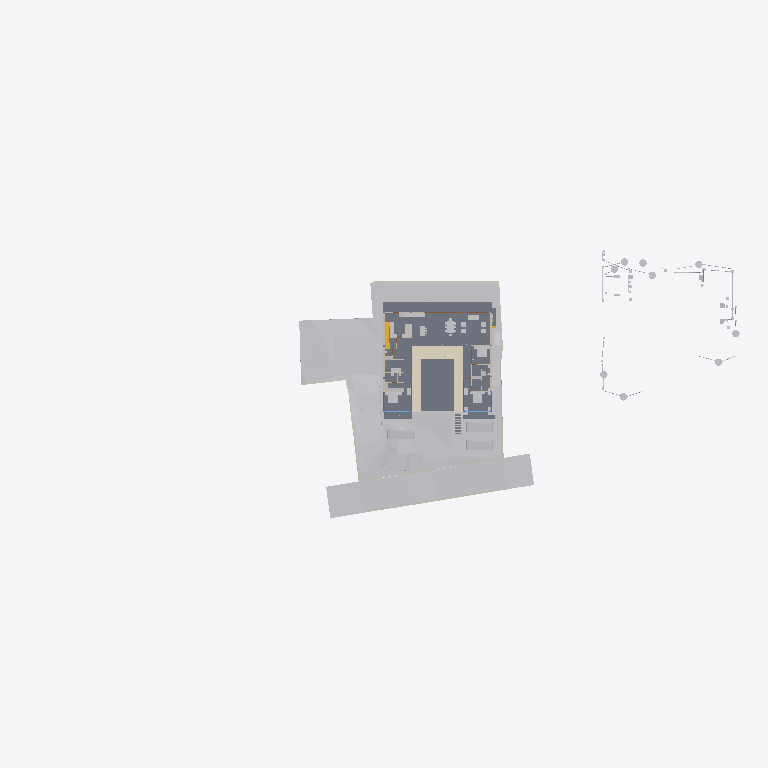
Plan cut of the same IFC building model at storey 'FF Lvl' (level 0.00 m, cut at 1.40 m), seen from above with north up, elements coloured by IFC class: 30 other elements (light grey), 14 walls (beige), 5 slabs (grey), 3 doors (brown), 1 covering (cream), 1 stair flight (yellow). Cut surfaces are drawn darker.
Extent 136.0 m × 51.4 m × 28.6 m (x, y, z). Storeys (9): Footing at -3.50 m; Site at -2.70 m; GF at -2.55 m; FF Lvl at 0.00 m; Plumbing at 0.00 m; FF at 0.45 m; FF Lintel at 3.15 m; schedule at 3.50 m; SF at 3.65 m. Elements (677): 135 IfcBeam, 96 IfcPipeSegment, 79 IfcWall, 45 IfcSlab, 43 IfcColumn, 40 IfcDoor, 37 IfcWindow, 32 IfcSanitaryTerminal, 30 IfcFurniture, 25 IfcEarthworksCut, 22 IfcGeographicElement, 20 IfcDistributionChamberElement.

HEADER;
FILE_DESCRIPTION(('ViewDefinition [CoordinationView]'),'2;1');
FILE_NAME('Manilal.ifc','2025-07-22T16:12:41+05:30',(),(),'IfcOpenShell 0.8.3-post1','Bonsai 0.8.3-post1','');
FILE_SCHEMA(('IFC4X3'));
ENDSEC;
DATA;
#1480=IFCPROJECT('2TuuvCHJz54PsFPcraEbH$',$,'My Project',$,$,$,$,(#3,#128),#1481);
#3305=IFCSITE('0lpfVeOW52QfroqLYyHNY2',$,'My Site',$,$,#26,$,$,$,$,$,$,$,$);
#3313=IFCBUILDING('0MzaWOaS178x5FMqOflU3C',$,'My Building',$,$,#25,$,$,$,$,$,$);
#2081=IFCBUILDINGSTOREY('09kFoqoxrCvB1_fcEsMZsQ',$,'FF',$,$,#217,$,$,$,$);
#2986=IFCBUILDINGSTOREY('0zoFHJ9PnFW80M$mIVDQW3',$,'GF',$,$,#14477,$,$,$,$);
#17145=IFCBUILDINGSTOREY('0MckaoTknA3edZMUNhTyAK',$,'SF',$,$,#17254,$,$,$,$);
#20035=IFCBUILDINGSTOREY('3LpnsPikv4mRTBpfC3WQtx',$,'FF Lvl',$,$,#20051,$,$,$,$);
#23582=IFCBUILDINGSTOREY('0DtUgpQ1b6nBmkLmvc_ehu',$,'FF Lintel',$,$,#23767,$,$,$,$);
#459032=IFCBUILDINGSTOREY('2nxT8wHGnDX9t8LjuK$yoz',$,'Footing',$,$,#459177,$,$,$,$);
#482732=IFCBUILDINGSTOREY('0qJiDzySr4lhgisX7t8beM',$,'Site',$,$,#482753,$,$,$,$);
#485569=IFCBUILDINGSTOREY('33UZQ2TSvAg8IY4x5QCp2i',$,'schedule',$,$,#490135,$,$,$,$);
#507278=IFCBUILDINGSTOREY('0fi$VcvNr0Zu6wnPuK6jDB',$,'Plumbing',$,$,#507299,$,$,$,$);
#457595=IFCGEOGRAPHICELEMENT('1mqx3WFMb0_xZzgY5_pKpf',$,'Site',$,$,$,#458342,$,.TERRAIN.);
#506523=IFCGEOGRAPHICELEMENT('20M0x6_hv1D8u5ftoKpVy3',$,'Road',$,$,$,#506537,$,.TERRAIN.);
#2047=IFCSLAB('0o4IYvr$r5a9xXip1qf77x',$,'Slab',$,$,#57250,#2052,$,$);
#460540=IFCEARTHWORKSCUT('3NfQzW2p90kemh8IGcUxhf',$,'roader',$,$,#461135,#461124,$,.PAVEMENTMILLING.);
#19980=IFCSLAB('0gBflP6QrCERrajZS4Jcb5',$,'Slab',$,$,#244961,#19995,$,$);
#444096=IFCCOVERING('0_sfUdWJL30geCimsSdPtS',$,'Covering',$,$,#444126,#444111,$,$);
#446077=IFCVEHICLE('2$JJjIzDr6fuhTHFNPOXyx',$,'Vehicle',$,$,#461274,#446090,$,$);
#446110=IFCVEHICLE('375bP1QIr5xwaw0xewwnFn',$,'Vehicle',$,$,#461279,#446123,$,$);
#446049=IFCVEHICLE('1yICD2o296ROLrpKuhe72z',$,'Vehicle',$,$,#461269,#446062,$,$);
#363504=IFCSLAB('0r6Ht4Hfz9hfKU4rzPm32Z',$,'Slab',$,$,#363537,#363513,$,$);
#363538=IFCSLAB('0rfp_Ohov2qeqT3_TxdHEi',$,'Slab',$,$,#363567,#363547,$,$);
#441052=IFCWALL('1WNacC15X0Xf0V_b60Qnrw',$,'Wall',$,$,#441102,#441063,$,$);
#7058=IFCFURNITURE('29pE85kkP97uASnGdXI9bH',$,'Furniture',$,$,#493952,#7090,$,$);
#229124=IFCWALL('3MfSYaOiTA4AjSKpPvRhyi',$,'Wall',$,$,#395482,#229135,$,$);
#51049=IFCSTAIRFLIGHT('0QDG9AXQX0PgjOZTZBSSJQ',$,'StairFlight',$,$,#330515,#51062,$,12,11,0.183333337306976,0.150000005960464,.STRAIGHT.);
#11846=IFCFURNITURE('39rrc9a3PCpOjz$eiTdf$W',$,'Furniture',$,$,#447512,#11878,$,$);
#12030=IFCFURNITURE('3B8s7E7fjDlO_NqnYQjYof',$,'Furniture',$,$,#33408,#12043,$,$);
#11957=IFCFURNITURE('2J33rbez11iRfVrYceM8DY',$,'Furniture',$,$,#305743,#11970,$,$);
#449171=IFCFURNITURE('1rzBAdF2XDYQCO3KH26Ul$',$,'Furniture',$,$,#449207,#449182,$,$);
#362573=IFCSLAB('1kNiYiJ25CpB2FM_apFwUL',$,'Slab',$,$,#363002,#362594,$,$);
#35319=IFCWALL('2ecVpX7frBE9HnXe73i5Ta',$,'Wall',$,$,#243891,#35339,$,$);
#36042=IFCWALL('2FDZc$1Z57bgSDQnhsHhc1',$,'Wall',$,$,#481726,#36062,$,$);
#44057=IFCWALL('1nWrLatmX5UucIWFwHwqn7',$,'Wall',$,$,#492851,#44077,$,$);
#37612=IFCWALL('2oouJeu9XF0PkUjeEvxQOm',$,'Wall',$,$,#502220,#37632,$,$);
#395961=IFCWALL('2oTy5UOG136OtM3IP_qiPs',$,'Wall',$,$,#396036,#395972,$,$);
#7098=IFCFURNITURE('3MXk8gWif1ohE$RfY6DOqq',$,'Furniture',$,$,#445182,#7130,$,$);
#19509=IFCFURNISHINGELEMENT('1wEKKIVzjDLeDjVjJGXiki',$,'FurnishingElement',$,$,#446142,#19541,$);
#26337=IFCWALL('0dMaumaK11Re$pxoZyVSQ9',$,'Wall',$,$,#27501,#26348,$,$);
#244456=IFCFURNISHINGELEMENT('1V34mhiDv5wggbUM6jRsQC',$,'FurnishingElement',$,$,#481815,#244484,$);
#469709=IFCEARTHWORKSCUT('24tjs_WczFGx2s92wm5ufQ',$,'Cut',$,$,#470177,#469722,$,.BASE_EXCAVATION.);
#518690=IFCPIPESEGMENT('2Jbog8WJb7YeRM_yzNepbx',$,'PipeSegment',$,$,#522892,#518689,$,.FLEXIBLESEGMENT.);
#230171=IFCWALL('1HPS5ge59FQA3Ucv4$dmpm',$,'Wall',$,$,#230227,#230182,$,$);
#229971=IFCWALL('2oOsi6buvCeB4sZT1ijFA2',$,'Wall',$,$,#230065,#229982,$,$);
#510933=IFCWASTETERMINAL('3h7h8u_I98lOH4BWXVcUCV',$,'WasteTerminal',$,$,#521224,#510932,$,$);
#26770=IFCWALL('27WVA19Qv4efvQm6cWiqsn',$,'Wall',$,$,#452668,#26781,$,$);
#508490=IFCWASTETERMINAL('1OWuyMCJP2_OZApOQstq1c',$,'WasteTerminal',$,$,#523057,#508489,$,$);
#518049=IFCWASTETERMINAL('291ZfaJMX2QgzA0yx6Dgbh',$,'WasteTerminal',$,$,#523077,#518048,$,$);
#27353=IFCWALL('2Y2Bm57Cb8Exxz7st0aRUc',$,'Wall',$,$,#214921,#27364,$,$);
#509793=IFCWASTETERMINAL('3_QFW0rpD0fOfz0D8Sh78w',$,'WasteTerminal',$,$,#523062,#509792,$,$);
#510664=IFCWASTETERMINAL('0v1hqfc$r1$wf5R2fPkqwY',$,'WasteTerminal',$,$,#523067,#510663,$,$);
#515861=IFCWASTETERMINAL('0Ad29SWDzBMQDSnJqygR91',$,'WasteTerminal',$,$,#523072,#515860,$,$);
#518524=IFCWASTETERMINAL('07hSMs10X3ZeJiqirBTT1k',$,'WasteTerminal',$,$,#523082,#518523,$,$);
#520007=IFCWASTETERMINAL('1uBGk1gxzE9hTrqFRynQQB',$,'WasteTerminal',$,$,#523092,#520006,$,$);
#519057=IFCWASTETERMINAL('2HC$6M_Zf0nefVb1qsc8fL',$,'WasteTerminal',$,$,#523087,#519056,$,$);
#449470=IFCFURNITURE('297XdECV95zgrEUMPgoxvq',$,'Furniture',$,$,#449514,#449481,$,$);
#469680=IFCEARTHWORKSCUT('3DH8AXGtr84A1S6fSLl6R5',$,'Cut',$,$,#470202,#469693,$,.BASE_EXCAVATION.);
#445890=IFCWALL('2QiW7TnGvAygi5PkoeW31n',$,'Wall',$,$,#461527,#445901,$,$);
#449257=IFCFURNITURE('2WOkgMLY9DaQ5N36UmDPHK',$,'Furniture',$,$,#481340,#449268,$,$);
#27060=IFCWALL('10l$0x7lzBbBMMGF1qxI0s',$,'Wall',$,$,#27511,#27071,$,$);
#469762=IFCEARTHWORKSCUT('2c4gnIr3v1nAQHoHaKZ1p7',$,'Cut',$,$,#470192,#469775,$,.BASE_EXCAVATION.);
#489850=IFCDOOR('1NFGCr_iH8ORcWSZ6ATjF8',$,'Door',$,$,#496753,#504785,'03',$,$,$,$,$);
#499474=IFCDOOR('0szrqqr498PBBVkAQ2TjKb',$,'Door',$,$,#504826,#504807,'04',$,$,$,$,$);
#491420=IFCDOOR('2t$p1hgeX2Y9d6XgGeH1wU',$,'Door',$,$,#496778,#505024,'10',$,$,$,$,$);
#515113=IFCPIPESEGMENT('0Ins4u5i19XO17trhKxKii',$,'PipeSegment',$,$,#522757,#515112,$,.FLEXIBLESEGMENT.);
ENDSEC;
